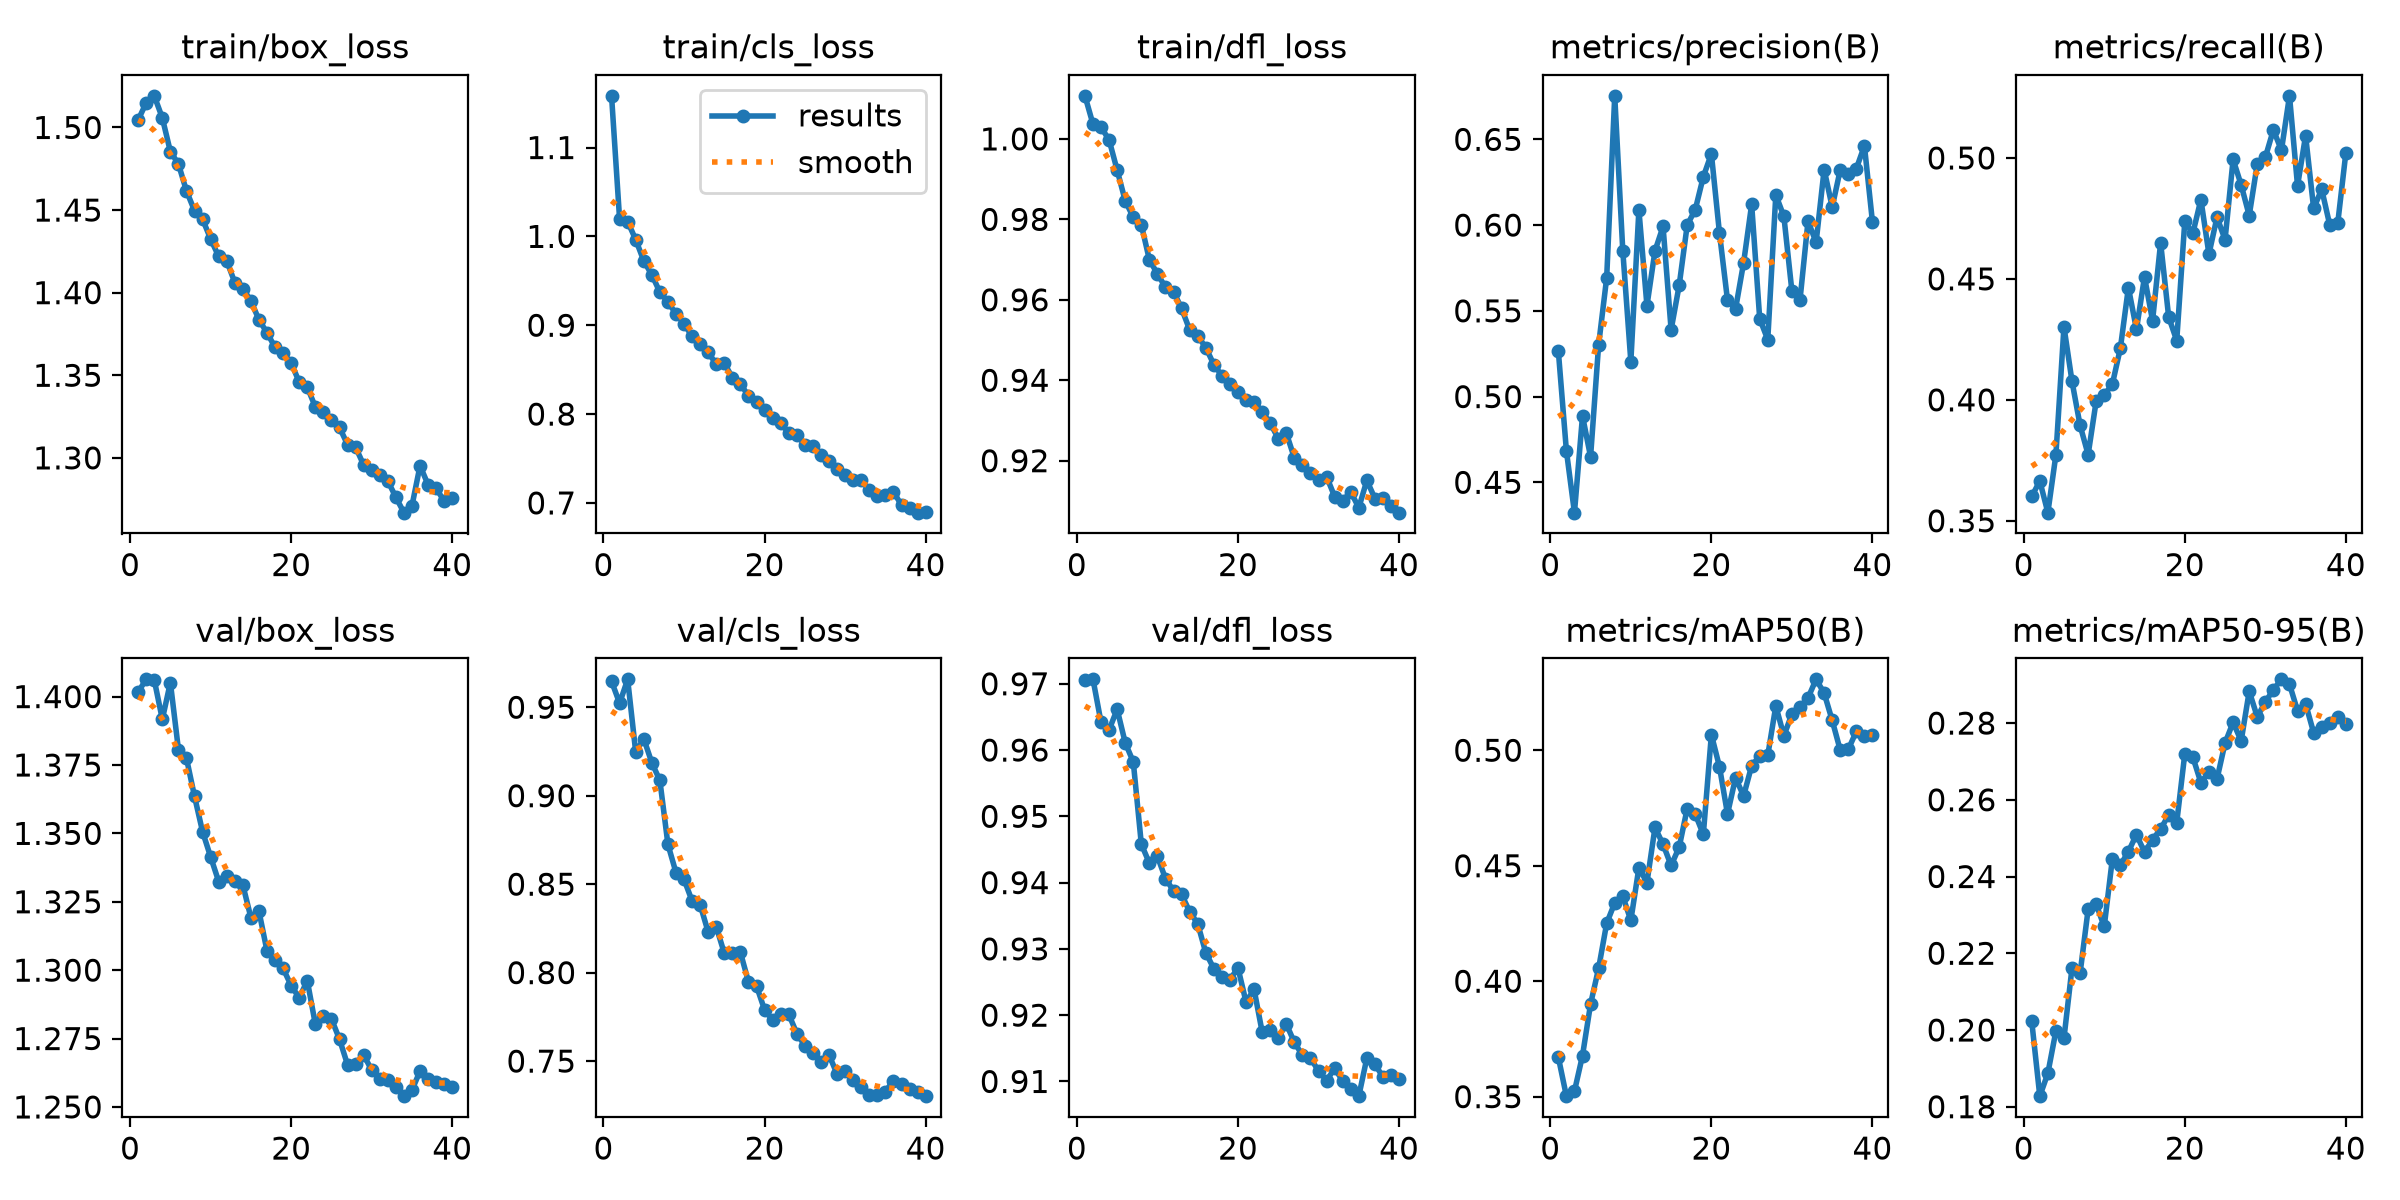

Source data for this figure (header and first rows):
epoch, time, train/box_loss, train/cls_loss, train/dfl_loss, metrics/precision(B), metrics/recall(B), metrics/mAP50(B), metrics/mAP50-95(B), val/box_loss, val/cls_loss, val/dfl_loss, lr/pg0, lr/pg1, lr/pg2
1, 86.26, 1.504, 1.158, 1.011, 0.5265, 0.36, 0.3671, 0.2023, 1.402, 0.9647, 0.9706, 0.0002373, 0.0002373, 0.0002373
2, 152.4, 1.515, 1.019, 1.004, 0.4683, 0.3665, 0.3502, 0.1827, 1.406, 0.9523, 0.9707, 0.0004745, 0.0004745, 0.0004745
3, 217.6, 1.519, 1.017, 1.003, 0.4323, 0.3534, 0.3524, 0.1887, 1.406, 0.9658, 0.9642, 0.0007089, 0.0007089, 0.0007089
4, 282.4, 1.506, 0.9963, 0.9997, 0.4887, 0.3773, 0.3678, 0.1998, 1.392, 0.9246, 0.9631, 0.0007042, 0.0007042, 0.0007042
5, 346.6, 1.485, 0.9725, 0.9922, 0.4649, 0.4302, 0.3901, 0.1979, 1.405, 0.9322, 0.9661, 0.0006967, 0.0006967, 0.0006967
6, 411.9, 1.478, 0.9567, 0.9846, 0.5302, 0.4076, 0.4056, 0.2162, 1.381, 0.9187, 0.9611, 0.0006871, 0.0006871, 0.0006871
7, 477.5, 1.462, 0.9373, 0.9805, 0.5692, 0.3895, 0.4251, 0.2148, 1.377, 0.9086, 0.9582, 0.0006755, 0.0006755, 0.0006755
8, 542.3, 1.45, 0.9261, 0.9787, 0.6754, 0.3774, 0.4339, 0.2314, 1.363, 0.8725, 0.9458, 0.0006619, 0.0006619, 0.0006619
9, 607.4, 1.444, 0.9129, 0.9699, 0.585, 0.3995, 0.4367, 0.2327, 1.351, 0.8566, 0.9429, 0.0006465, 0.0006465, 0.0006465
10, 672.6, 1.432, 0.9017, 0.9664, 0.5204, 0.4021, 0.4264, 0.227, 1.341, 0.8527, 0.944, 0.0006293, 0.0006293, 0.0006293
11, 737.6, 1.422, 0.8874, 0.9631, 0.6089, 0.4064, 0.4491, 0.2445, 1.332, 0.8405, 0.9406, 0.0006105, 0.0006105, 0.0006105
12, 802.4, 1.419, 0.8786, 0.962, 0.553, 0.4213, 0.4427, 0.2429, 1.334, 0.8384, 0.9388, 0.0005901, 0.0005901, 0.0005901
13, 867.6, 1.406, 0.8694, 0.9579, 0.585, 0.4464, 0.4666, 0.2465, 1.333, 0.8229, 0.9382, 0.0005683, 0.0005683, 0.0005683
14, 933, 1.402, 0.8562, 0.9525, 0.5992, 0.4291, 0.4593, 0.2509, 1.331, 0.8259, 0.9356, 0.0005452, 0.0005452, 0.0005452
15, 998.3, 1.395, 0.8574, 0.951, 0.539, 0.4508, 0.4501, 0.2464, 1.319, 0.8109, 0.9338, 0.000521, 0.000521, 0.000521
16, 1064, 1.384, 0.8411, 0.9481, 0.5648, 0.4327, 0.458, 0.2496, 1.322, 0.811, 0.9294, 0.0004958, 0.0004958, 0.0004958
17, 1129, 1.376, 0.8337, 0.9439, 0.6, 0.4649, 0.4748, 0.2524, 1.307, 0.8115, 0.927, 0.0004698, 0.0004698, 0.0004698
18, 1193, 1.367, 0.8207, 0.9412, 0.609, 0.4343, 0.4723, 0.2561, 1.304, 0.7948, 0.9257, 0.0004431, 0.0004431, 0.0004431
19, 1257, 1.364, 0.8142, 0.9391, 0.6282, 0.4245, 0.4636, 0.254, 1.301, 0.7924, 0.9254, 0.0004159, 0.0004159, 0.0004159
20, 1322, 1.357, 0.8048, 0.937, 0.6415, 0.4738, 0.5068, 0.272, 1.294, 0.7789, 0.9271, 0.0003883, 0.0003883, 0.0003883
21, 1386, 1.346, 0.796, 0.9351, 0.5955, 0.4688, 0.4929, 0.2711, 1.29, 0.7732, 0.922, 0.0003606, 0.0003606, 0.0003606
22, 1450, 1.343, 0.7901, 0.9347, 0.5563, 0.4828, 0.4724, 0.2645, 1.296, 0.7764, 0.9239, 0.0003328, 0.0003328, 0.0003328
23, 1514, 1.331, 0.7784, 0.9322, 0.5511, 0.4602, 0.4881, 0.2673, 1.28, 0.7765, 0.9175, 0.0003053, 0.0003053, 0.0003053
24, 1579, 1.328, 0.7768, 0.9293, 0.578, 0.4755, 0.4802, 0.2654, 1.283, 0.7656, 0.9177, 0.0002781, 0.0002781, 0.0002781
25, 1643, 1.323, 0.7651, 0.9255, 0.612, 0.4662, 0.4933, 0.2748, 1.282, 0.7588, 0.9166, 0.0002514, 0.0002514, 0.0002514
26, 1707, 1.318, 0.7641, 0.9268, 0.5454, 0.4994, 0.4975, 0.2802, 1.275, 0.7548, 0.9187, 0.0002253, 0.0002253, 0.0002253
27, 1771, 1.308, 0.7536, 0.9207, 0.5332, 0.4889, 0.4978, 0.2753, 1.265, 0.7494, 0.9159, 0.0002001, 0.0002001, 0.0002001
28, 1837, 1.306, 0.747, 0.919, 0.6176, 0.4762, 0.5192, 0.2883, 1.266, 0.7535, 0.914, 0.0001759, 0.0001759, 0.0001759
29, 1901, 1.296, 0.7385, 0.917, 0.6051, 0.4975, 0.5063, 0.2816, 1.269, 0.7427, 0.9135, 0.0001528, 0.0001528, 0.0001528
30, 1966, 1.293, 0.7312, 0.9151, 0.5614, 0.5003, 0.5157, 0.2855, 1.263, 0.7445, 0.9116, 0.000131, 0.000131, 0.000131
31, 2034, 1.29, 0.7258, 0.916, 0.5562, 0.5116, 0.5188, 0.2887, 1.26, 0.7393, 0.9101, 0.0001107, 0.0001107, 0.0001107
32, 2106, 1.286, 0.7254, 0.9111, 0.6024, 0.5032, 0.5227, 0.2914, 1.26, 0.7352, 0.912, 9.18197e-05, 9.18197e-05, 9.18197e-05
33, 2171, 1.276, 0.7144, 0.9101, 0.5899, 0.5257, 0.5307, 0.2901, 1.257, 0.7308, 0.9101, 7.46391e-05, 7.46391e-05, 7.46391e-05
34, 2235, 1.267, 0.7076, 0.9123, 0.6324, 0.4885, 0.5248, 0.2832, 1.254, 0.7311, 0.9089, 5.92214e-05, 5.92214e-05, 5.92214e-05
35, 2301, 1.271, 0.7087, 0.9083, 0.6105, 0.5092, 0.513, 0.285, 1.256, 0.7328, 0.9078, 4.56616e-05, 4.56616e-05, 4.56616e-05
36, 2366, 1.295, 0.7124, 0.9151, 0.6322, 0.4791, 0.5, 0.2775, 1.263, 0.739, 0.9135, 3.40433e-05, 3.40433e-05, 3.40433e-05
37, 2429, 1.284, 0.6976, 0.9106, 0.6301, 0.4871, 0.5004, 0.2791, 1.26, 0.7372, 0.9126, 2.44381e-05, 2.44381e-05, 2.44381e-05
38, 2491, 1.282, 0.6948, 0.9107, 0.633, 0.4723, 0.5082, 0.28, 1.259, 0.7342, 0.9107, 1.69053e-05, 1.69053e-05, 1.69053e-05
39, 2553, 1.274, 0.6891, 0.9087, 0.6462, 0.4733, 0.5062, 0.2815, 1.258, 0.7328, 0.9109, 1.14913e-05, 1.14913e-05, 1.14913e-05
40, 2615, 1.276, 0.6895, 0.9071, 0.6017, 0.5022, 0.5068, 0.2797, 1.257, 0.7302, 0.9103, 8.22951e-06, 8.22951e-06, 8.22951e-06
